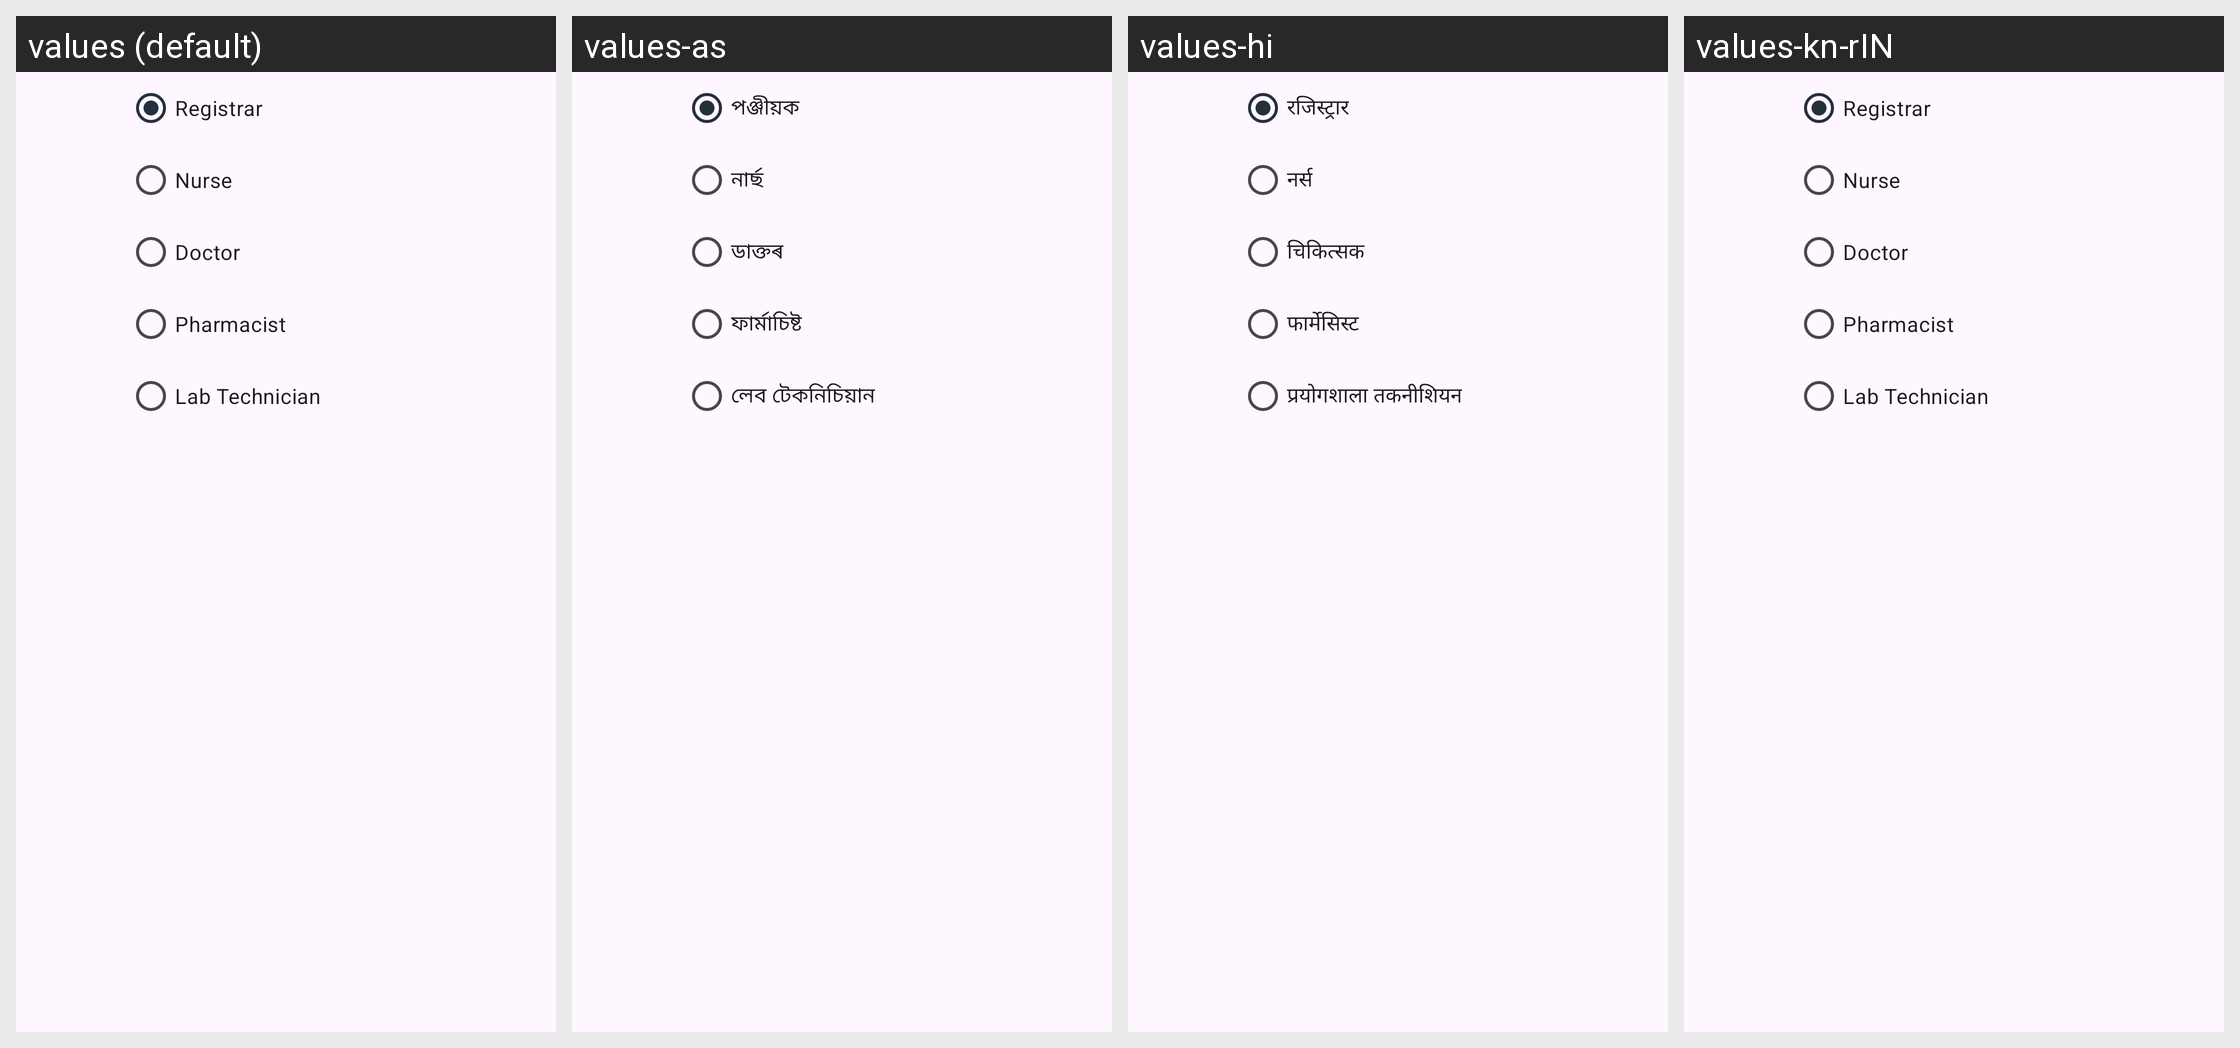

The same Android screen rendered under several of its app's locales, left to right. List the strings drawn on it with the default value and each locale's translation.
Android screen res/layout/dialog_roles_radio_btns.xml rendered under 4 locales, left to right: values (default), values-as, values-hi, values-kn-rIN. Device: Nexus 5 (rendered at 1080×1920; each locale shown at half size, 540×960, under a caption strip naming it); theme Theme.CHO.
Strings drawn on this screen, with the default value and each locale's value (text and hints the layout hard-codes, and strings that could not be matched under every locale, appear in the picture but are not listed):

registrar_role
  values: Registrar
  values-as: পঞ্জীয়ক
  values-hi: रजिस्ट्रार
  values-kn-rIN: Registrar

nurse_role
  values: Nurse
  values-as: নাৰ্ছ
  values-hi: नर्स
  values-kn-rIN: Nurse

doctor_role
  values: Doctor
  values-as: ডাক্তৰ
  values-hi: चिकित्सक
  values-kn-rIN: Doctor

pharmacist_role
  values: Pharmacist
  values-as: ফাৰ্মাচিষ্ট
  values-hi: फार्मेसिस्ट
  values-kn-rIN: Pharmacist

lab_technician_role
  values: Lab Technician
  values-as: লেব টেকনিচিয়ান
  values-hi: प्रयोगशाला तकनीशियन
  values-kn-rIN: Lab Technician
